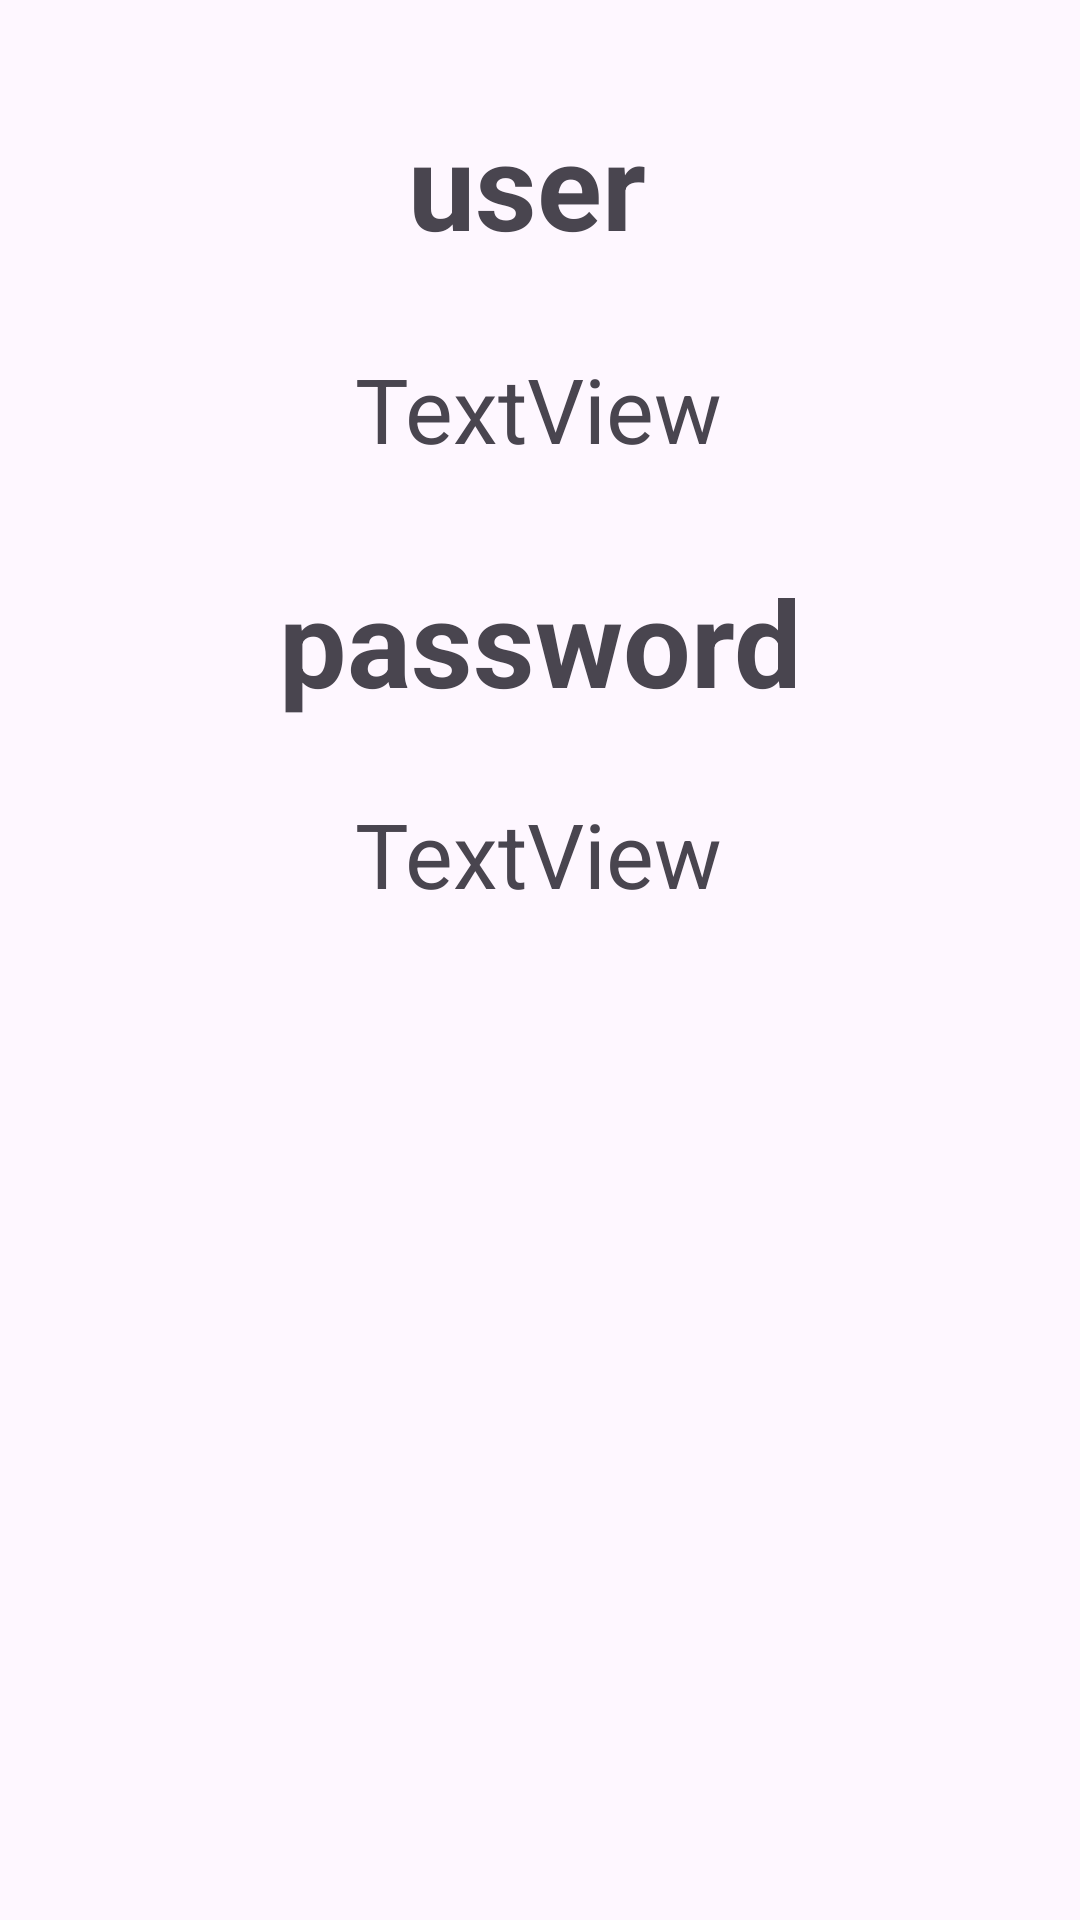

Android layout source for this screen:
<!-- AndroidManifest.xml: application theme Theme.TallerAndroid -->
<!-- res/layout/activity_main2.xml -->
<?xml version="1.0" encoding="utf-8"?>
<androidx.constraintlayout.widget.ConstraintLayout xmlns:android="http://schemas.android.com/apk/res/android"
    xmlns:app="http://schemas.android.com/apk/res-auto"
    xmlns:tools="http://schemas.android.com/tools"
    android:layout_width="match_parent"
    android:layout_height="match_parent"
    android:background="@drawable/fondo_dos"
    tools:context=".MainActivity2">

    <TextView
        android:id="@+id/tv_user"
        android:layout_width="wrap_content"
        android:layout_height="wrap_content"
        android:layout_marginTop="116dp"
        android:text="TextView"
        android:textSize="30dp"
        app:layout_constraintEnd_toEndOf="parent"
        app:layout_constraintHorizontal_bias="0.498"
        app:layout_constraintStart_toStartOf="parent"
        app:layout_constraintTop_toTopOf="parent" />

    <TextView
        android:id="@+id/tv_password"
        android:layout_width="wrap_content"
        android:layout_height="wrap_content"
        android:layout_marginTop="108dp"
        android:text="TextView"
        android:textSize="30dp"
        app:layout_constraintEnd_toEndOf="parent"
        app:layout_constraintHorizontal_bias="0.498"
        app:layout_constraintStart_toStartOf="parent"
        app:layout_constraintTop_toBottomOf="@+id/tv_user" />

    <TextView
        android:id="@+id/textView4"
        android:layout_width="wrap_content"
        android:layout_height="wrap_content"
        android:layout_marginBottom="28dp"
        android:textSize="40dp"
        android:text="@string/user"
        android:textStyle="bold"
        app:layout_constraintBottom_toTopOf="@+id/tv_user"
        app:layout_constraintEnd_toEndOf="parent"
        app:layout_constraintHorizontal_bias="0.484"
        app:layout_constraintStart_toStartOf="parent" />

    <TextView
        android:id="@+id/textView5"
        android:layout_width="wrap_content"
        android:layout_height="wrap_content"
        android:layout_marginBottom="24dp"
        android:textSize="40dp"
        android:text="@string/password"
        android:textStyle="bold"
        app:layout_constraintBottom_toTopOf="@+id/tv_password"
        app:layout_constraintEnd_toEndOf="parent"
        app:layout_constraintStart_toStartOf="parent" />
</androidx.constraintlayout.widget.ConstraintLayout>
<!-- resources referenced by this layout -->
<resources>
  <string name="password">password</string>
  <string name="user">user</string>
  <style name="Theme.TallerAndroid" parent="Base.Theme.TallerAndroid" />
  <style name="Base.Theme.TallerAndroid" parent="Theme.Material3.DayNight.NoActionBar">
          
          
      </style>
</resources>
